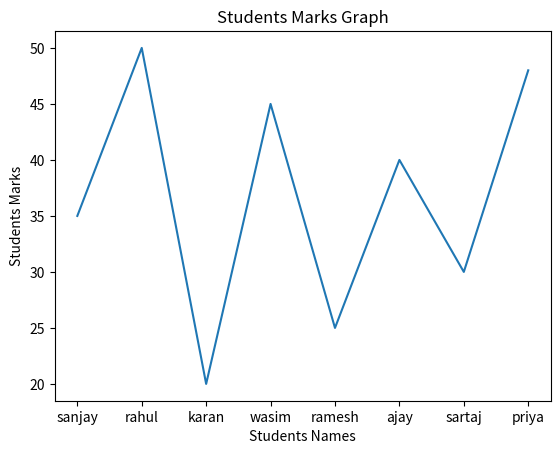
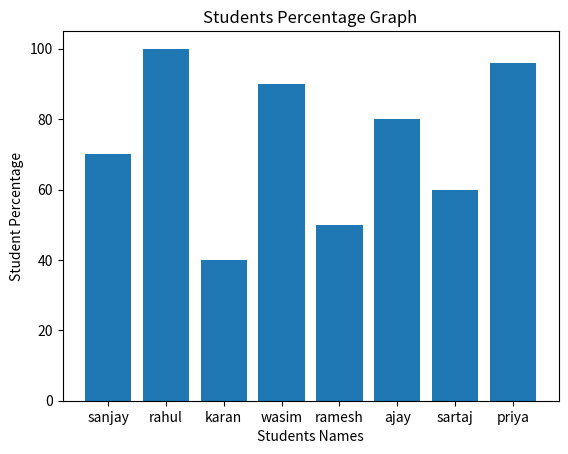

Here is the Python script that generated these plots, in order:
import matplotlib.pyplot as plt

students_names = ["sanjay", "rahul", "karan", "wasim", "ramesh", "ajay", "sartaj", "priya"]
students_marks = [35, 50, 20, 45, 25, 40, 30, 48]

mark_perc = []
for x in students_marks:
    res = (x / 50) * 100
    mark_perc.append(res)

def mark_line_chart():
    plt.plot(students_names, students_marks)
    plt.title("Students Marks Graph")
    plt.xlabel("Students Names")
    plt.ylabel("Students Marks")
    plt.show()

def percentage_bar_chart():
    plt.bar(students_names, mark_perc)
    plt.title("Students Percentage Graph")
    plt.xlabel("Students Names")
    plt.ylabel("Student Percentage")
    plt.show()

mark_line_chart()
percentage_bar_chart()
